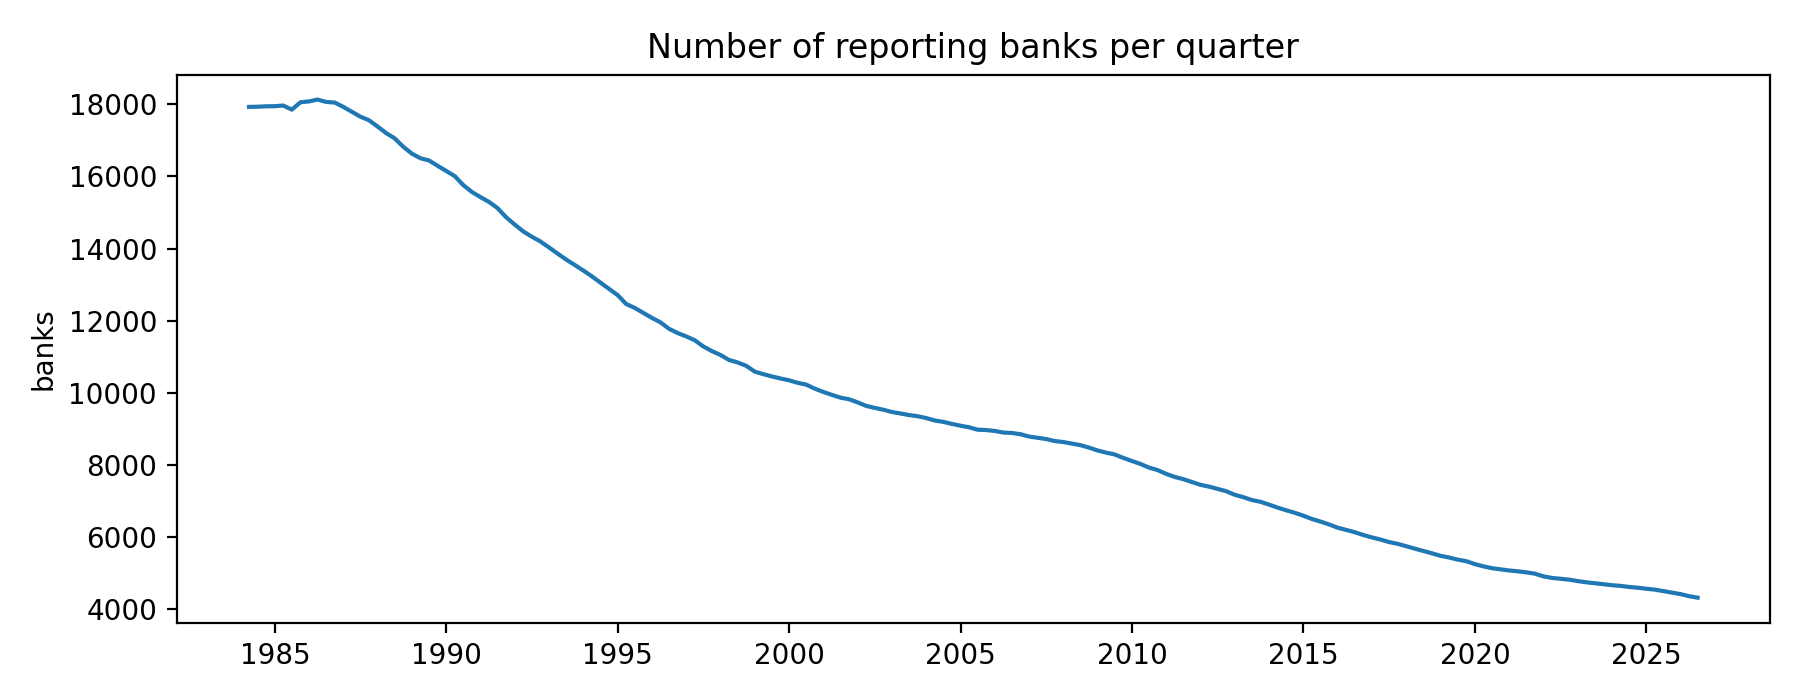

The file beside this chart, header and first rows:
date, n
1984-03-31, 17930
1984-06-30, 17935
1984-09-30, 17946
1984-12-31, 17949
1985-03-31, 17968
1985-06-30, 17853
1985-09-30, 18058
1985-12-31, 18082
1986-03-31, 18133
1986-06-30, 18068
1986-09-30, 18051
1986-12-31, 17930
1987-03-31, 17795
1987-06-30, 17660
1987-09-30, 17560
1987-12-31, 17384
1988-03-31, 17204
1988-06-30, 17057
1988-09-30, 16822
1988-12-31, 16632
1989-03-31, 16505
1989-06-30, 16444
1989-09-30, 16296
1989-12-31, 16152
1990-03-31, 16011
1990-06-30, 15762
1990-09-30, 15570
1990-12-31, 15426
1991-03-31, 15294
1991-06-30, 15123
1991-09-30, 14868
1991-12-31, 14664
1992-03-31, 14474
1992-06-30, 14328
1992-09-30, 14195
1992-12-31, 14028
1993-03-31, 13860
1993-06-30, 13695
1993-09-30, 13544
1993-12-31, 13388
1994-03-31, 13230
1994-06-30, 13055
1994-09-30, 12882
1994-12-31, 12708
1995-03-31, 12462
1995-06-30, 12354
1995-09-30, 12216
1995-12-31, 12076
1996-03-31, 11952
1996-06-30, 11774
1996-09-30, 11655
1996-12-31, 11561
1997-03-31, 11456
1997-06-30, 11285
1997-09-30, 11154
1997-12-31, 11046
1998-03-31, 10908
1998-06-30, 10840
1998-09-30, 10747
1998-12-31, 10584
... 110 more rows
